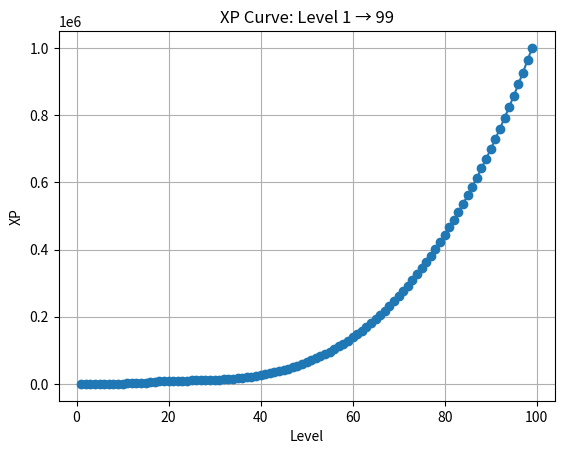

The matplotlib source for this figure:
import matplotlib.pyplot as plt

levels = list(range(1, 100))
xp = []

for L in levels:
    if L < 20:
        # smooth cubic growth from level 1 to 20
        xp_val = 10000 * (L / 20)**3
        xp.append(int(xp_val))
    else:
        # scaled cubic growth from level 20 to 99
        xp_val = 10000 + 2.008 * (L - 20)**3
        xp.append(int(xp_val))

plt.plot(levels, xp, marker='o')
plt.title("XP Curve: Level 1 → 99")
plt.xlabel("Level")
plt.ylabel("XP")
plt.grid(True)
plt.show()
